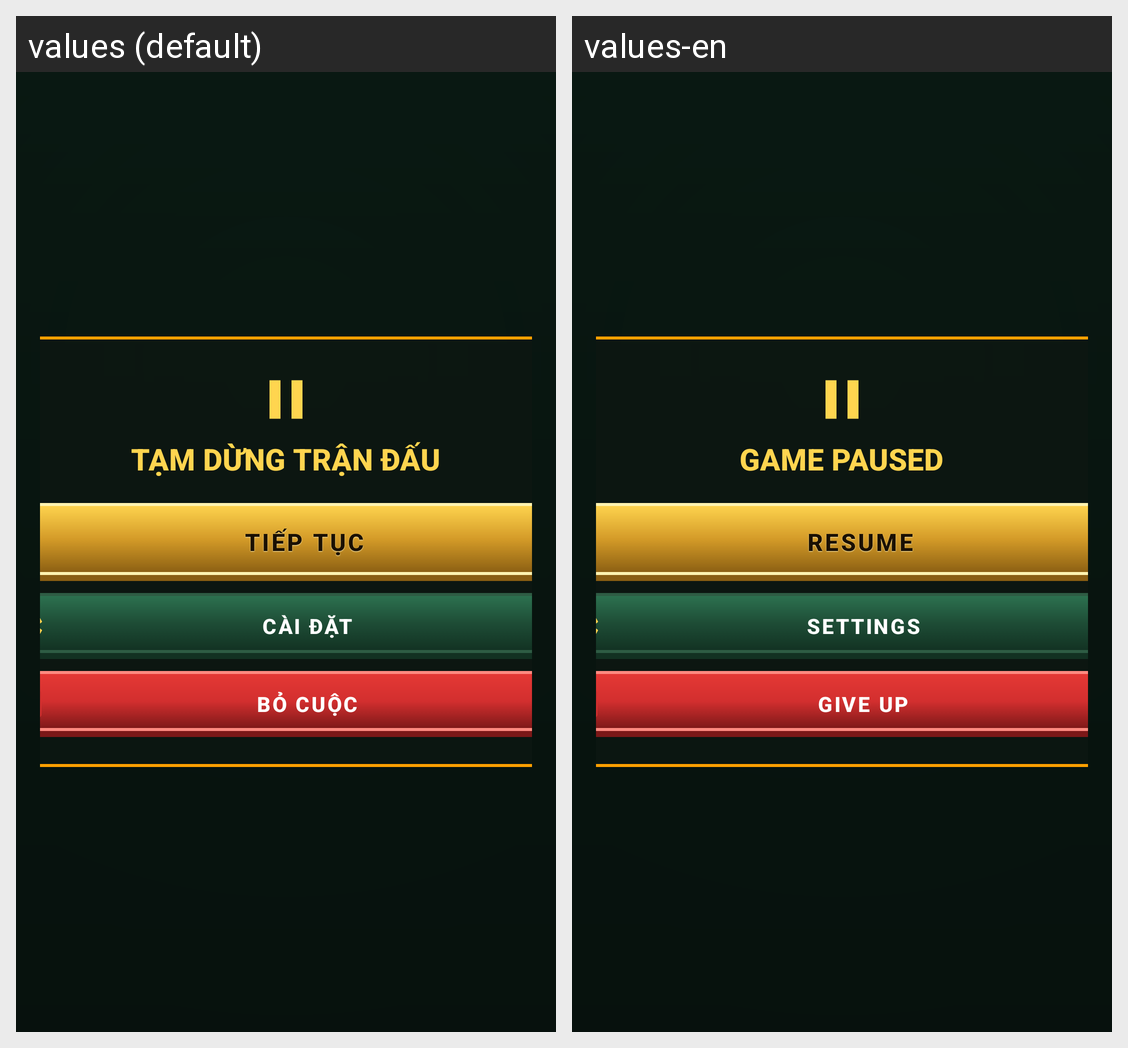

The Android screen above is rendered under two locales of the same app. Produce the string resources it draws, with the default and per-locale values.
Android screen res/layout/layout_game_pause.xml rendered under 2 locales, left to right: values (default), values-en. Device: Nexus 5 (rendered at 1080×1920; each locale shown at half size, 540×960, under a caption strip naming it); theme Theme.MonsterSurvivor.Forest.
Strings drawn on this screen, with the default value and each locale's value (text and hints the layout hard-codes, and strings that could not be matched under every locale, appear in the picture but are not listed):

result_pause_title
  values: TẠM DỪNG TRẬN ĐẤU
  values-en: GAME PAUSED

btn_resume
  values: TIẾP TỤC
  values-en: RESUME

btn_settings
  values: CÀI ĐẶT
  values-en: SETTINGS

btn_give_up
  values: BỎ CUỘC
  values-en: GIVE UP
